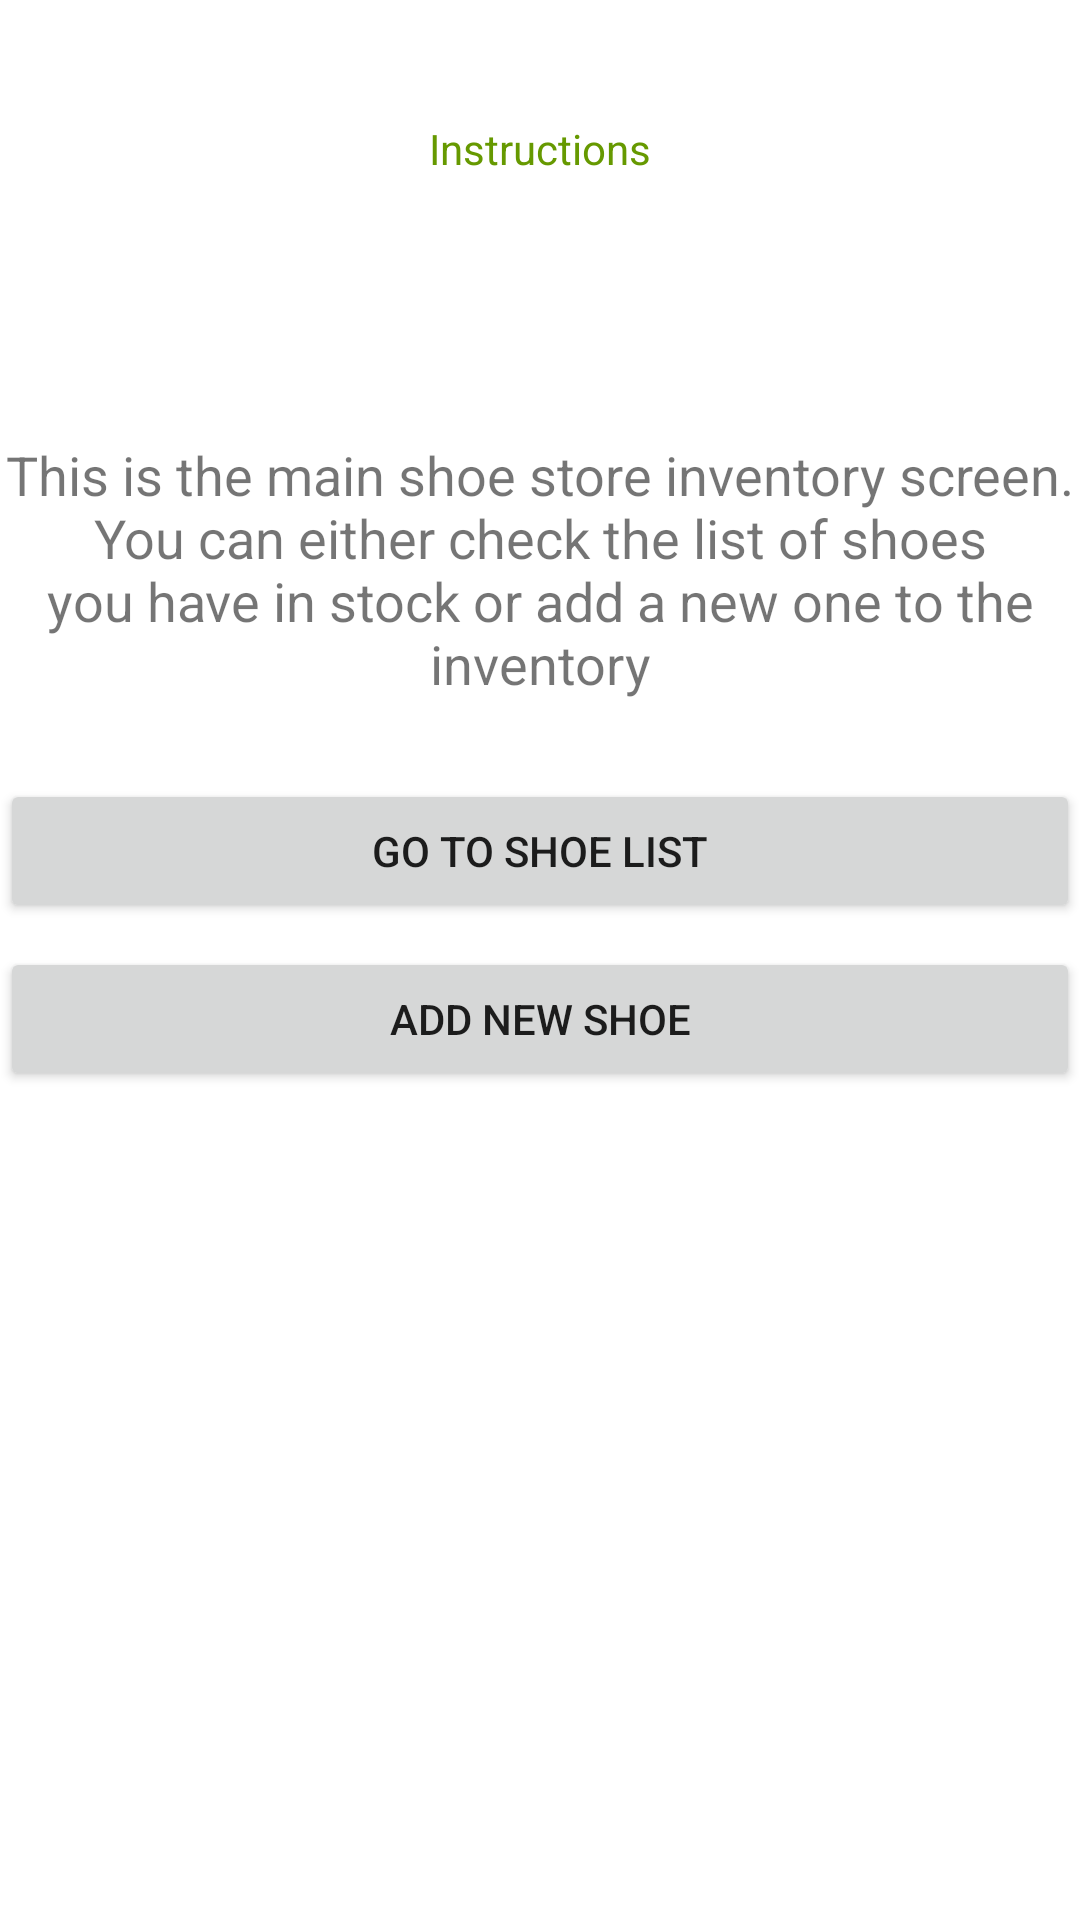

This screen was rendered from an Android layout file. Write that file and the resources it references.
<!-- AndroidManifest.xml: application theme Theme.ShoeStoreInventory -->
<!-- res/layout/fragment_instructions.xml -->
<?xml version="1.0" encoding="utf-8"?>
<layout
    xmlns:app="http://schemas.android.com/apk/res-auto"
    xmlns:android="http://schemas.android.com/apk/res/android">

    <data>
        <variable
            name="fragmentInstructions"
            type="com.idplus.shoestoreinventory.screens.InstructionsFragment" />
    </data>

    <androidx.constraintlayout.widget.ConstraintLayout
        android:id="@+id/linearLayout3"
        android:layout_width="match_parent"
        android:layout_height="match_parent"
        android:layout_margin="@dimen/layout_margin">

        <TextView
            android:id="@+id/textView7"
            style="@style/green_text_style"
            android:layout_width="0dp"
            android:layout_height="wrap_content"
            android:layout_marginTop="40dp"
            android:gravity="center_horizontal"
            android:text="@string/instructions"
            app:layout_constraintEnd_toEndOf="parent"
            app:layout_constraintHorizontal_bias="0.0"
            app:layout_constraintStart_toStartOf="parent"
            app:layout_constraintTop_toTopOf="parent" />

        <TextView
            android:id="@+id/textView8"
            android:layout_width="wrap_content"
            android:layout_height="wrap_content"
            android:layout_marginTop="87dp"
            android:gravity="center_horizontal"
            android:text="@string/instructions_details"
            android:textSize="18sp"
            app:layout_constraintStart_toStartOf="@+id/btn_goto_list"
            app:layout_constraintTop_toBottomOf="@+id/textView7" />

        <Button
            android:id="@+id/btn_goto_list"
            android:layout_width="0dp"
            android:layout_height="wrap_content"
            android:layout_marginTop="24dp"
            android:text="@string/go_to_instructions"
            app:layout_constraintBottom_toBottomOf="parent"
            app:layout_constraintEnd_toEndOf="parent"
            app:layout_constraintHorizontal_bias="0.0"
            app:layout_constraintStart_toStartOf="parent"
            app:layout_constraintTop_toBottomOf="@+id/textView8"
            app:layout_constraintVertical_bias="0.007"
            android:onClick="@{() -> fragmentInstructions.goToShoesListScreen()}"/>

        <Button
            android:id="@+id/btn_add_shoe_item"
            android:layout_width="match_parent"
            android:layout_height="wrap_content"
            android:layout_marginTop="8dp"
            android:text="Add new shoe"
            app:layout_constraintEnd_toEndOf="parent"
            app:layout_constraintStart_toStartOf="parent"
            app:layout_constraintTop_toBottomOf="@+id/btn_goto_list"
            android:onClick="@{() -> fragmentInstructions.goToAddNewShoeScreen()}" />

    </androidx.constraintlayout.widget.ConstraintLayout>
</layout>
<!-- resources referenced by this layout -->
<resources>
  <string name="go_to_instructions">Go to shoe List</string>
  <string name="instructions">Instructions</string>
  <string name="instructions_details">This is the main shoe store inventory screen.\nYou can either check the list of shoes you have in stock or add a new one to the inventory</string>
  <style name="green_text_style">
          <item name="android:layout_weight">1</item>
          <item name="android:textColor">@android:color/holo_green_dark</item>
          <item name="android:textSize">@dimen/text_size_35</item>
      </style>
  <style name="Theme.ShoeStoreInventory" parent="Theme.MaterialComponents.DayNight.DarkActionBar">
          
          <item name="colorPrimary">@android:color/holo_green_dark</item>
          <item name="colorPrimaryVariant">@color/yellow</item>
          <item name="colorOnPrimary">@android:color/background_light</item>
          
          <item name="colorSecondary">@color/colorPrimary</item>
          <item name="colorSecondaryVariant">@color/colorPrimaryDark</item>
          <item name="colorOnSecondary">@color/black</item>
          
          <item name="android:statusBarColor" tools:targetApi="l">?attr/colorPrimaryVariant</item>
          
      </style>
  <color name="yellow">#D0D673</color>
  <color name="colorPrimary">@android:color/holo_green_light</color>
  <color name="colorPrimaryDark">@android:color/holo_green_dark</color>
  <color name="black">#000000</color>
</resources>
